The GitHub repository warjunaid/Apple_leaf_aug_without_split contains a labelled image folder "Apple_leaf_aug_without_split" with 4 categories: black rot, cedar apple rust, healthy, scab. Examples follow, each with its label.

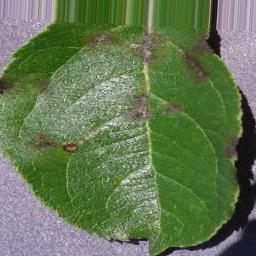
Label: scab

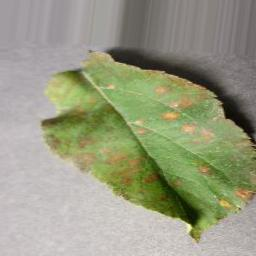
Label: cedar apple rust

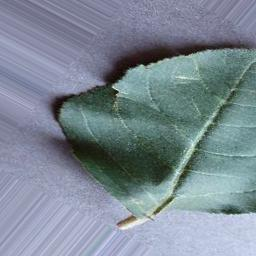
Label: healthy

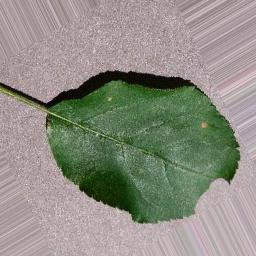
Label: black rot

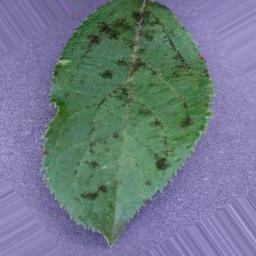
Label: scab

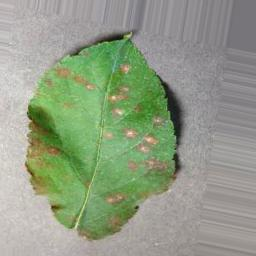
Label: cedar apple rust
